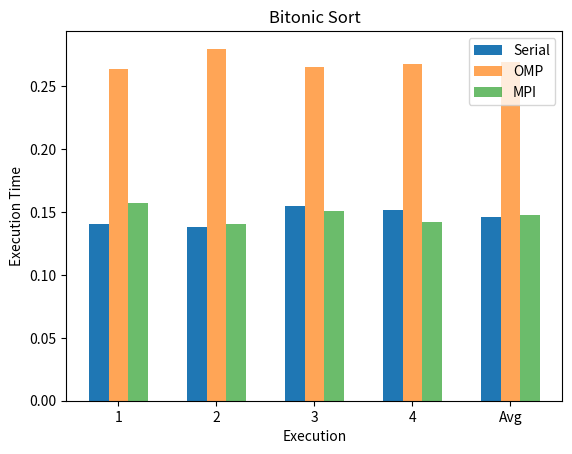

Source code (Python):
import numpy as np
import matplotlib.pyplot as plt

# Input data
data = {
    'serial': {
        'Results': [0.140433, 0.137801, 0.154858, 0.151239],
        'Average': 0.14608275
    },
    'omp': {
        'Results': [0.263392, 0.279715, 0.265495, 0.267680],
        'Average': 0.2690705
    },
    'mpi': {
        'Results': [0.156948, 0.140607, 0.150595, 0.142164],
        'Average': 0.1475785
    }
}

# Extract times for each implementation
serial_times = [data['serial']['Results'][i] for i in range(4)]
omp_times = [data['omp']['Results'][i] for i in range(4)]
mpi_times = [data['mpi']['Results'][i] for i in range(4)]

# Calculate average times for each group
serial_avg = data['serial']['Average']
omp_avg = data['omp']['Average']
mpi_avg = data['mpi']['Average']

# Create bar graph
bar_width = 0.2
index = np.arange(5)
index_avg = np.arange(0.5, 5, 1.5)

plt.bar(index, serial_times + [serial_avg], bar_width, label='Serial')
plt.bar(index + bar_width, omp_times + [omp_avg], bar_width, label='OMP', alpha=0.7)
plt.bar(index + 2 * bar_width, mpi_times + [mpi_avg], bar_width, label='MPI', alpha=0.7)

# Set labels and title
plt.xlabel('Execution')
plt.ylabel('Execution Time')
plt.title('Bitonic Sort')
plt.xticks(index + bar_width, ['1', '2', '3', '4', 'Avg'])
plt.legend()

plt.show()